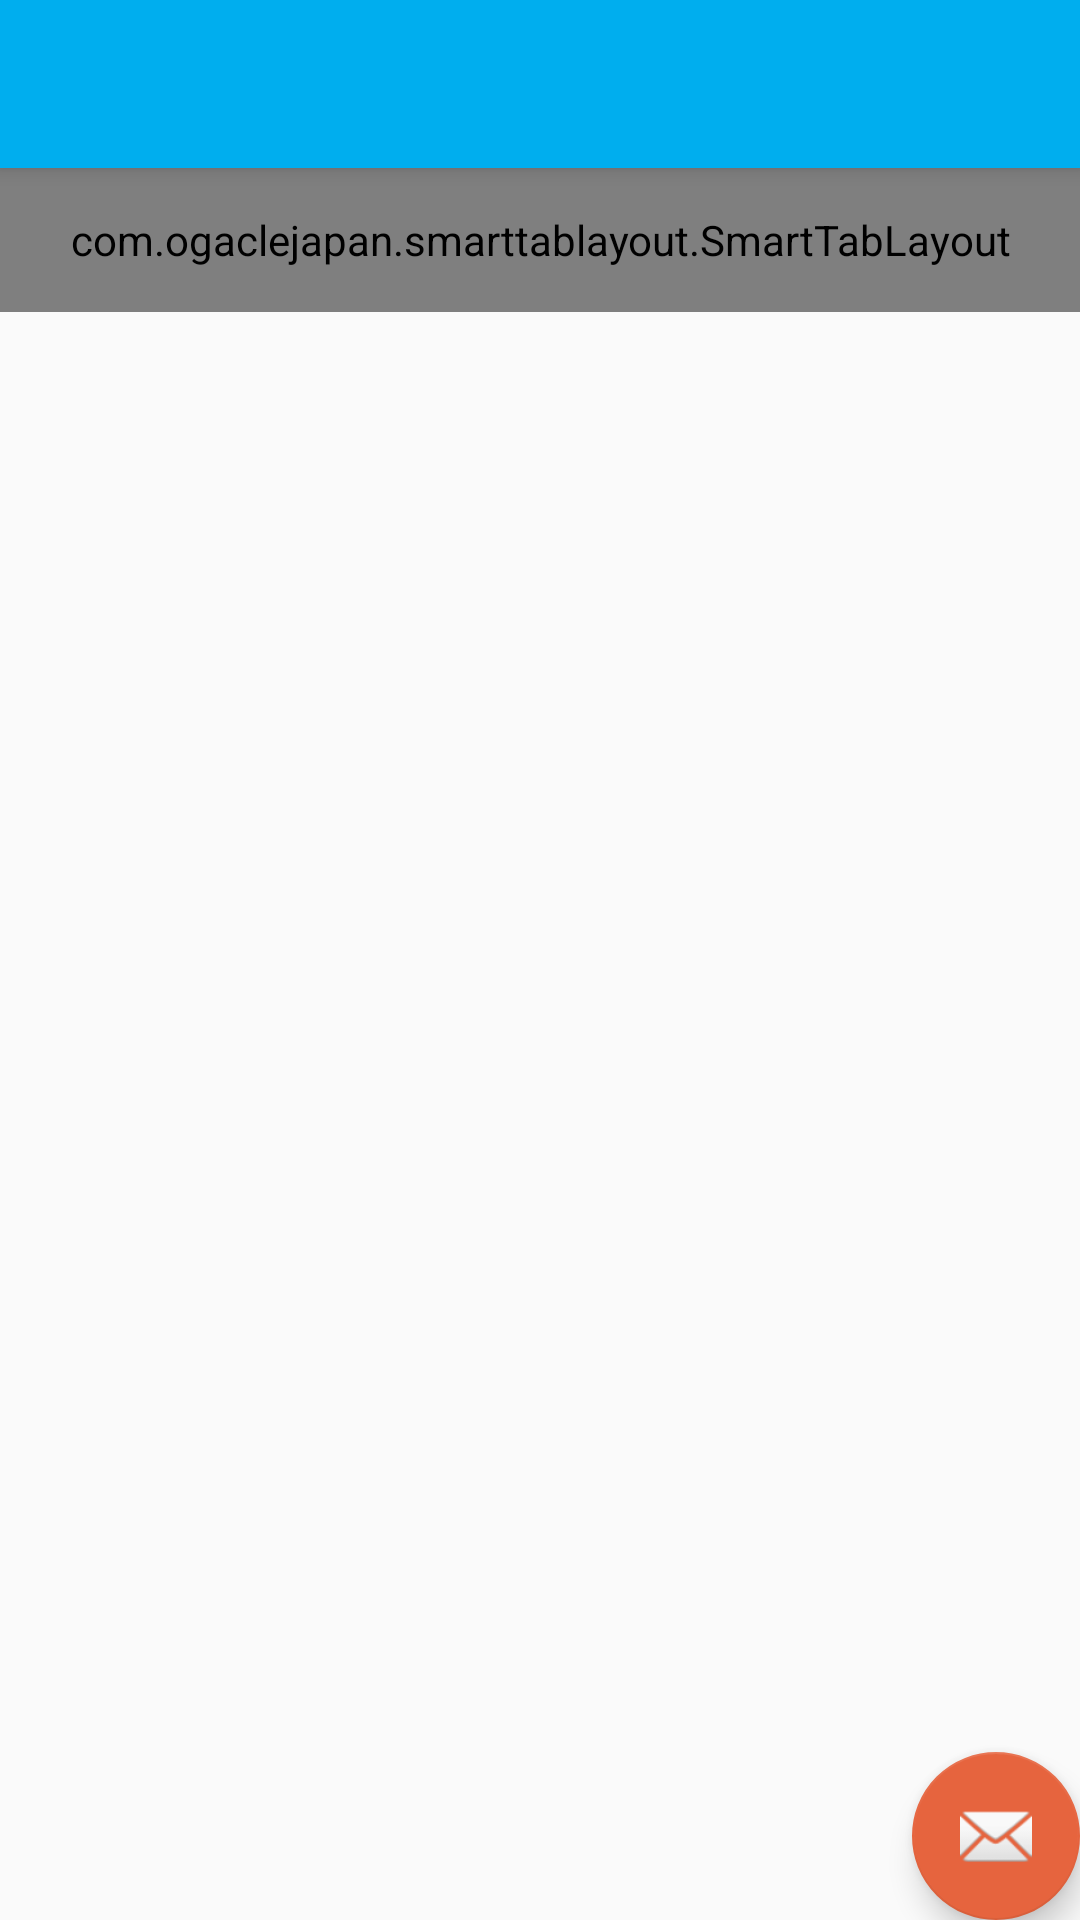

The Android layout XML behind this screen, and the referenced resources:
<!-- AndroidManifest.xml: activity theme AppTheme.NoActionBar -->
<!-- res/layout/activity_principal.xml -->
<?xml version="1.0" encoding="utf-8"?>
<androidx.coordinatorlayout.widget.CoordinatorLayout xmlns:android="http://schemas.android.com/apk/res/android"
    xmlns:app="http://schemas.android.com/apk/res-auto"
    xmlns:tools="http://schemas.android.com/tools"
    android:layout_width="match_parent"
    android:layout_height="match_parent"
    tools:context=".controller.PrincipalActivity">

    <com.google.android.material.appbar.AppBarLayout
        android:layout_width="match_parent"
        android:layout_height="wrap_content"
        android:theme="@style/AppTheme.AppBarOverlay">

        <androidx.appcompat.widget.Toolbar
            android:id="@+id/toolbar"
            android:layout_width="match_parent"
            android:layout_height="?attr/actionBarSize"
            android:background="?attr/colorPrimary"
            app:popupTheme="@style/AppTheme.PopupOverlay" />

    </com.google.android.material.appbar.AppBarLayout>

    <include layout="@layout/content_principal" />

    <com.google.android.material.floatingactionbutton.FloatingActionButton
        android:id="@+id/fab"
        android:layout_width="wrap_content"
        android:layout_height="wrap_content"
        android:layout_gravity="bottom|end"
        android:layout_margin="@dimen/fab_margin"
        app:srcCompat="@android:drawable/ic_dialog_email" />

</androidx.coordinatorlayout.widget.CoordinatorLayout>
<!-- res/layout/content_principal.xml (included above) -->
<?xml version="1.0" encoding="utf-8"?>
<LinearLayout xmlns:android="http://schemas.android.com/apk/res/android"
    xmlns:app="http://schemas.android.com/apk/res-auto"
    xmlns:tools="http://schemas.android.com/tools"
    android:layout_width="match_parent"
    android:layout_height="match_parent"
    android:orientation="vertical"
    app:layout_behavior="@string/appbar_scrolling_view_behavior"
    tools:context=".controller.activity.PrincipalActivity"
    tools:showIn="@layout/activity_principal">


    <com.ogaclejapan.smarttablayout.SmartTabLayout
        android:id="@+id/viewpagertab"
        android:layout_width="match_parent"
        android:layout_height="48dp"
        android:background="@color/colorPrimary"
        app:stl_indicatorAlwaysInCenter="false"
        app:stl_indicatorWithoutPadding="false"
        app:stl_indicatorInFront="false"
        app:stl_indicatorInterpolation="smart"
        app:stl_indicatorGravity="bottom"
        app:stl_indicatorColor="@color/colorAccent"
        app:stl_indicatorThickness="3dp"
        app:stl_indicatorWidth="auto"
        app:stl_indicatorCornerRadius="2dp"
        app:stl_overlineColor="@android:color/transparent"
        app:stl_overlineThickness="0dp"
        app:stl_underlineColor="@android:color/transparent"
        app:stl_underlineThickness="0dp"
        app:stl_dividerColor="@color/colorPrimary"
        app:stl_dividerThickness="1dp"
        app:stl_defaultTabBackground="?attr/selectableItemBackground"
        app:stl_defaultTabTextAllCaps="true"
        app:stl_defaultTabTextColor="@android:color/white"
        app:stl_defaultTabTextSize="16sp"
        app:stl_defaultTabTextHorizontalPadding="16dp"
        app:stl_defaultTabTextMinWidth="0dp"
        app:stl_distributeEvenly="true"
        app:stl_clickable="true"
        app:stl_titleOffset="24dp"
        app:stl_drawDecorationAfterTab="false"
        />

    <androidx.viewpager.widget.ViewPager
        android:id="@+id/viewpager"
        android:layout_width="match_parent"
        android:layout_height="match_parent"
        android:layout_below="@id/viewpagertab"
        />


</LinearLayout>
<!-- resources referenced by this layout -->
<resources>
  <color name="colorAccent">#E6643E</color>
  <color name="colorPrimary">#00AEEE</color>
  <style name="AppTheme.AppBarOverlay" parent="ThemeOverlay.AppCompat.Dark.ActionBar" />
  <style name="AppTheme.PopupOverlay" parent="ThemeOverlay.AppCompat.Light" />
  <style name="AppTheme.NoActionBar">
          <item name="windowActionBar">false</item>
          <item name="windowNoTitle">true</item>
      </style>
</resources>
